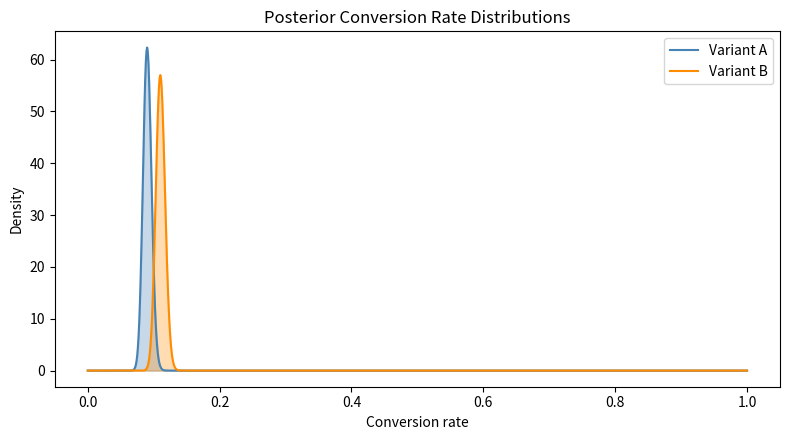

The script that saved this image:
"""
Bayesian A/B Testing (Beta-Binomial model)

Classic frequentist A/B tests give a single p-value.
Bayesian approach instead gives:
   - P(B > A)                 -> probability variant B is actually better
   - Expected uplift          -> how much better, on average
   - Credible interval        -> range of plausible uplift values

Model: each variant's conversion rate ~ Beta(alpha, beta)
       Beta is the conjugate prior for a Binomial likelihood,
       so posterior update is just alpha += conversions,
       beta += non-conversions. No MCMC needed.
"""

import numpy as np
from scipy import stats
import matplotlib.pyplot as plt


def bayesian_ab_test(conversions_a, visitors_a, conversions_b, visitors_b,
                      prior_alpha=1, prior_beta=1, n_samples=100_000):

    # Posterior distributions (Beta-Binomial conjugacy)
    post_a = stats.beta(prior_alpha + conversions_a,
                         prior_beta + visitors_a - conversions_a)
    post_b = stats.beta(prior_alpha + conversions_b,
                         prior_beta + visitors_b - conversions_b)

    # Monte Carlo sampling from each posterior
    samples_a = post_a.rvs(n_samples)
    samples_b = post_b.rvs(n_samples)

    prob_b_better = np.mean(samples_b > samples_a)
    uplift = (samples_b - samples_a) / samples_a
    expected_uplift = np.mean(uplift)
    ci_low, ci_high = np.percentile(uplift, [2.5, 97.5])

    print("=" * 55)
    print(f"Variant A: {conversions_a}/{visitors_a} "
          f"({conversions_a/visitors_a:.2%} conversion)")
    print(f"Variant B: {conversions_b}/{visitors_b} "
          f"({conversions_b/visitors_b:.2%} conversion)")
    print("=" * 55)
    print(f"P(B > A)            : {prob_b_better:.2%}")
    print(f"Expected uplift (B)  : {expected_uplift:.2%}")
    print(f"95% credible interval: [{ci_low:.2%}, {ci_high:.2%}]")

    if prob_b_better > 0.95:
        print("Decision: Strong evidence B beats A")
    elif prob_b_better < 0.05:
        print("Decision: Strong evidence A beats B")
    else:
        print("Decision: Not enough evidence yet, keep testing")

    plot_posteriors(post_a, post_b)
    return prob_b_better, expected_uplift, (ci_low, ci_high)


def plot_posteriors(post_a, post_b):
    x = np.linspace(0, 1, 1000)
    plt.figure(figsize=(8, 4.5))
    plt.plot(x, post_a.pdf(x), label='Variant A', color='steelblue')
    plt.fill_between(x, post_a.pdf(x), alpha=0.3, color='steelblue')
    plt.plot(x, post_b.pdf(x), label='Variant B', color='darkorange')
    plt.fill_between(x, post_b.pdf(x), alpha=0.3, color='darkorange')
    plt.title('Posterior Conversion Rate Distributions')
    plt.xlabel('Conversion rate')
    plt.ylabel('Density')
    plt.legend()
    plt.tight_layout()
    plt.savefig('bayesian_ab_posteriors.png', dpi=120)
    plt.show()


if __name__ == "__main__":
    # Example: A = old design, B = new design
    conversions_a, visitors_a = 180, 2000   # 9.0% conversion
    conversions_b, visitors_b = 220, 2000   # 11.0% conversion

    bayesian_ab_test(conversions_a, visitors_a, conversions_b, visitors_b)
